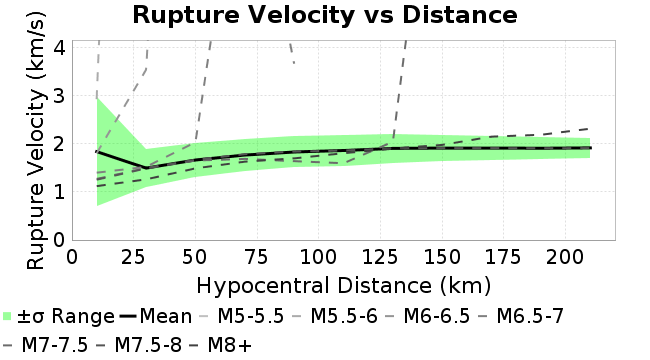

Values plotted in this chart, from the file beside it:
Magnitude, Mean, Standard Deviation
10.0, 1.839, 1.134
30.0, 1.497, 0.3869
50.0, 1.664, 0.3532
70.0, 1.768, 0.334
90.0, 1.832, 0.3222
110.0, 1.863, 0.314
130.0, 1.907, 0.2987
150.0, 1.912, 0.2723
170.0, 1.912, 0.2485
190.0, 1.909, 0.2303
210.0, 1.916, 0.2078
